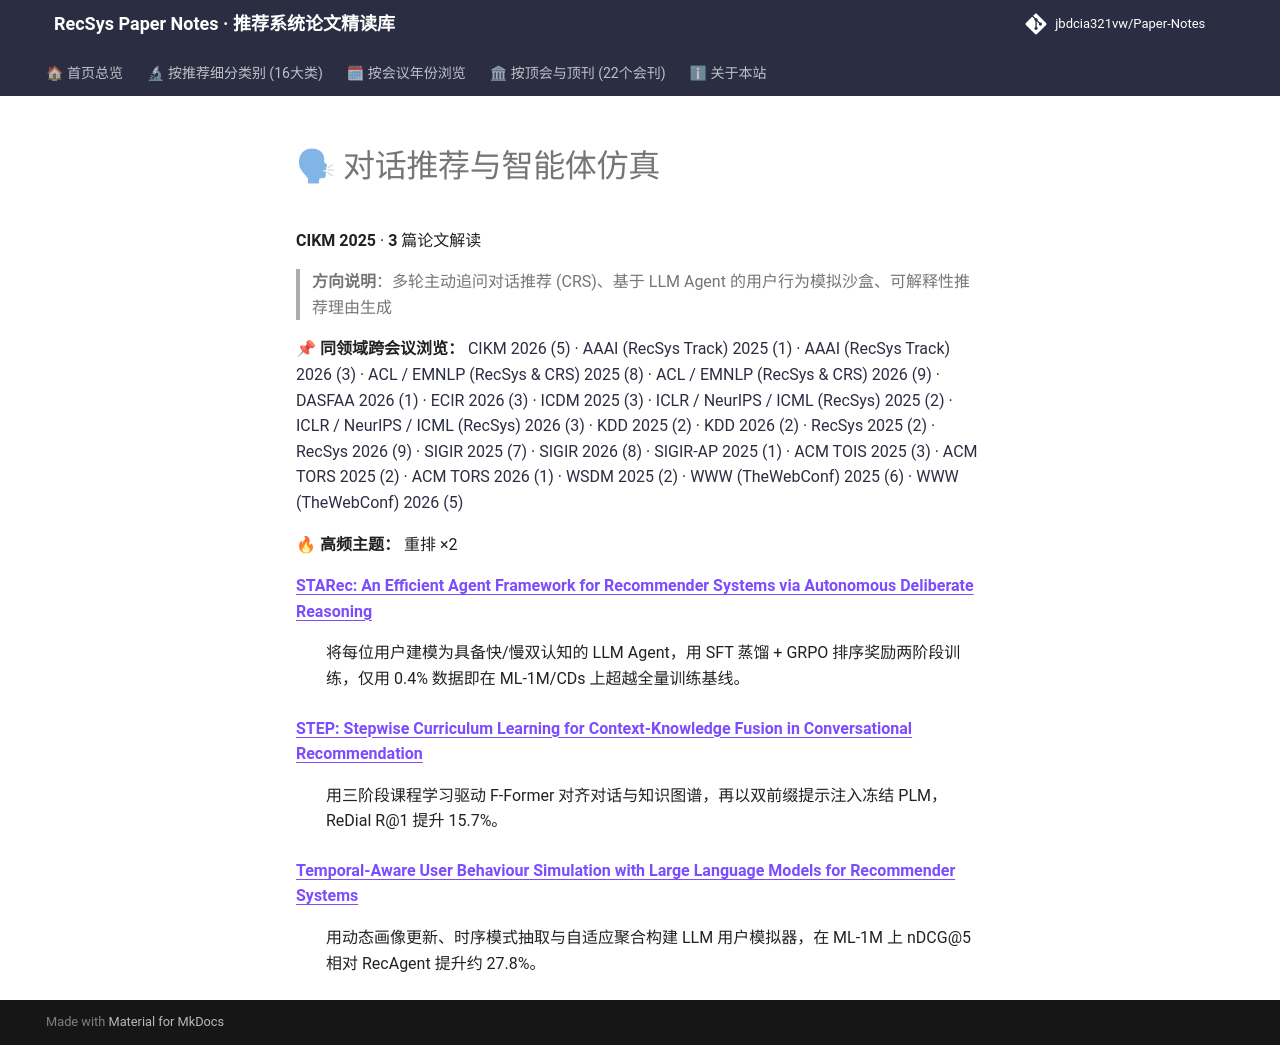

repository: jbdcia321vw/Paper-Notes · page: venues/CIKM/2025/agent_conversational_rec/index.html · generator: mkdocs

# 🗣 对话推荐与智能体仿真

**CIKM 2025** · **3** 篇论文解读

> **方向说明**：多轮主动追问对话推荐 (CRS)、基于 LLM Agent 的用户行为模拟沙盒、可解释性推荐理由生成

📌 **同领域跨会议浏览：** [CIKM 2026 (5)](../../2026/agent_conversational_rec/) · [AAAI (RecSys Track) 2025 (1)](../../../AAAI/2025/agent_conversational_rec/) · [AAAI (RecSys Track) 2026 (3)](../../../AAAI/2026/agent_conversational_rec/) · [ACL / EMNLP (RecSys & CRS) 2025 (8)](../../../ACL_EMNLP/2025/agent_conversational_rec/) · [ACL / EMNLP (RecSys & CRS) 2026 (9)](../../../ACL_EMNLP/2026/agent_conversational_rec/) · [DASFAA 2026 (1)](../../../DASFAA/2026/agent_conversational_rec/) · [ECIR 2026 (3)](../../../ECIR/2026/agent_conversational_rec/) · [ICDM 2025 (3)](../../../ICDM/2025/agent_conversational_rec/) · [ICLR / NeurIPS / ICML (RecSys) 2025 (2)](../../../ICLR_NeurIPS_ICML/2025/agent_conversational_rec/) · [ICLR / NeurIPS / ICML (RecSys) 2026 (3)](../../../ICLR_NeurIPS_ICML/2026/agent_conversational_rec/) · [KDD 2025 (2)](../../../KDD/2025/agent_conversational_rec/) · [KDD 2026 (2)](../../../KDD/2026/agent_conversational_rec/) · [RecSys 2025 (2)](../../../RecSys/2025/agent_conversational_rec/) · [RecSys 2026 (9)](../../../RecSys/2026/agent_conversational_rec/) · [SIGIR 2025 (7)](../../../SIGIR/2025/agent_conversational_rec/) · [SIGIR 2026 (8)](../../../SIGIR/2026/agent_conversational_rec/) · [SIGIR-AP 2025 (1)](../../../SIGIR-AP/2025/agent_conversational_rec/) · [ACM TOIS 2025 (3)](../../../TOIS/2025/agent_conversational_rec/) · [ACM TORS 2025 (2)](../../../TORS/2025/agent_conversational_rec/) · [ACM TORS 2026 (1)](../../../TORS/2026/agent_conversational_rec/) · [WSDM 2025 (2)](../../../WSDM/2025/agent_conversational_rec/) · [WWW (TheWebConf) 2025 (6)](../../../WWW/2025/agent_conversational_rec/) · [WWW (TheWebConf) 2026 (5)](../../../WWW/2026/agent_conversational_rec/)

🔥 **高频主题：** 重排 ×2

<dl>
<dt><strong><a href="starec_an_efficient_agent_framework_for_recommender_systems_via_autonomous_/">STARec: An Efficient Agent Framework for Recommender Systems via Autonomous Deliberate Reasoning</a></strong></dt>
<dd>
<p>将每位用户建模为具备快/慢双认知的 LLM Agent，用 SFT 蒸馏 + GRPO 排序奖励两阶段训练，仅用 0.4% 数据即在 ML-1M/CDs 上超越全量训练基线。</p>
</dd>
<dt><strong><a href="step_stepwise_curriculum_learning_for_context_knowledge_fusion_in_conversat/">STEP: Stepwise Curriculum Learning for Context-Knowledge Fusion in Conversational Recommendation</a></strong></dt>
<dd>
<p>用三阶段课程学习驱动 F-Former 对齐对话与知识图谱，再以双前缀提示注入冻结 PLM，ReDial R@1 提升 15.7%。</p>
</dd>
<dt><strong><a href="temporal_aware_user_behaviour_simulation_with_large_language_models_for_rec/">Temporal-Aware User Behaviour Simulation with Large Language Models for Recommender Systems</a></strong></dt>
<dd>
<p>用动态画像更新、时序模式抽取与自适应聚合构建 LLM 用户模拟器，在 ML-1M 上 nDCG@5 相对 RecAgent 提升约 27.8%。</p>
</dd>
</dl>
